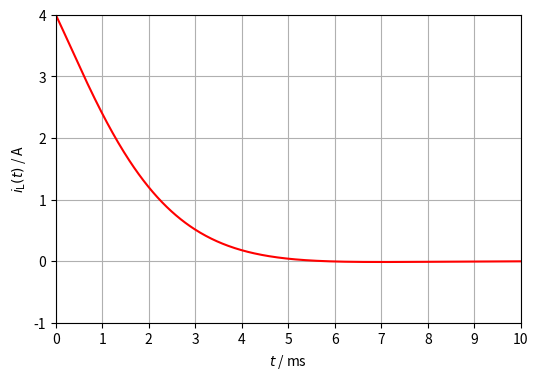

Recreate this plot in Python.
import numpy as np
import sympy
import matplotlib.pyplot as plt

sympy.init_printing(use_unicode=True)

U_bat = 120  # V
R_bat = 5  # Ω
R_1 = 100  # Ω
R_2 = 75  # Ω
R_3 = 25  # Ω
C = sympy.Rational(10, 1000_000)  # F
L = sympy.Rational(250, 1000)  # H

iL_0 = sympy.Rational(U_bat, R_bat + R_3)
uC_0 = iL_0*R_3
print(f'iL_0 = {iL_0} A')
print(f'uC_0 = {uC_0} V')

s, iLs, uCs, ICs = sympy.symbols('s iLs uCs ICs')
t = sympy.symbols('t', positive=True)

eq1 = sympy.Eq(R_1*iLs + s*L*iLs - L*iL_0 + R_2*(iLs + ICs), 0)
eq2 = sympy.Eq(uCs + R_3*ICs + R_2*(iLs + ICs), 0)
eq3 = sympy.Eq(uCs, ICs/(s*C) + uC_0/s)
solICs = sympy.solve(eq3, ICs)[0]
eq1 = eq1.subs(ICs, solICs)
eq2 = eq2.subs(ICs, solICs)
soluCs = sympy.solve(eq1, uCs)[0]
eq2 = eq2.subs(uCs, soluCs)
soliLs = sympy.simplify(sympy.solve(eq2, iLs)[0])
print(f'iL(s) = {soliLs}')

iLt = sympy.simplify(sympy.inverse_laplace_transform(soliLs, s, t))
print(f'iL(t) = {iLt}')
iL_0 = iLt.subs(t, 0)
print(f'iL(0) = {iL_0} A')

iLt_num = sympy.lambdify(t, iLt, 'numpy')
t = np.linspace(0, 0.01, 500)

fig, ax = plt.subplots(figsize=(6, 4))
ax.set_xlim(0, 10)
ax.set_xticks(np.arange(0, 10.1, 1))
ax.set_ylim(-1, 4)
ax.set_yticks(np.arange(-1, 4.1, 1))
ax.grid()
ax.set_ylabel(r'$i_{\mathrm{L}}(t)$ / A')
ax.set_xlabel(r'$t$ / ms')
ax.plot(t*1000, iLt_num(t), 'red')
plt.show()
